Dataset: Potato Leaf Disease (GitHub, rifqicharisma/Belajar_Ai). Classes: early blight, healthy, late blight.

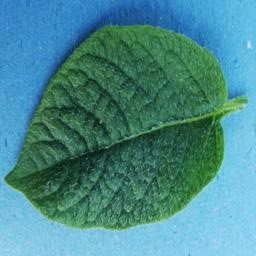
Label: healthy

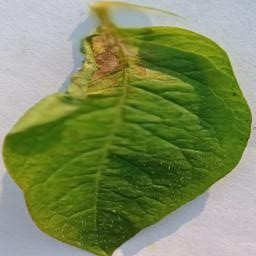
Label: late blight

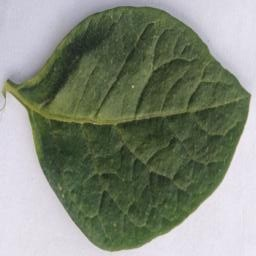
Label: healthy

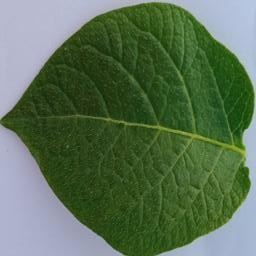
Label: healthy

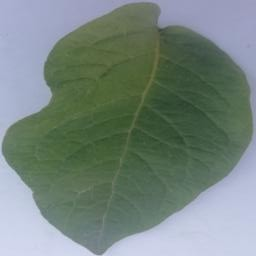
Label: healthy

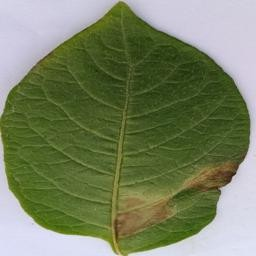
Label: late blight
